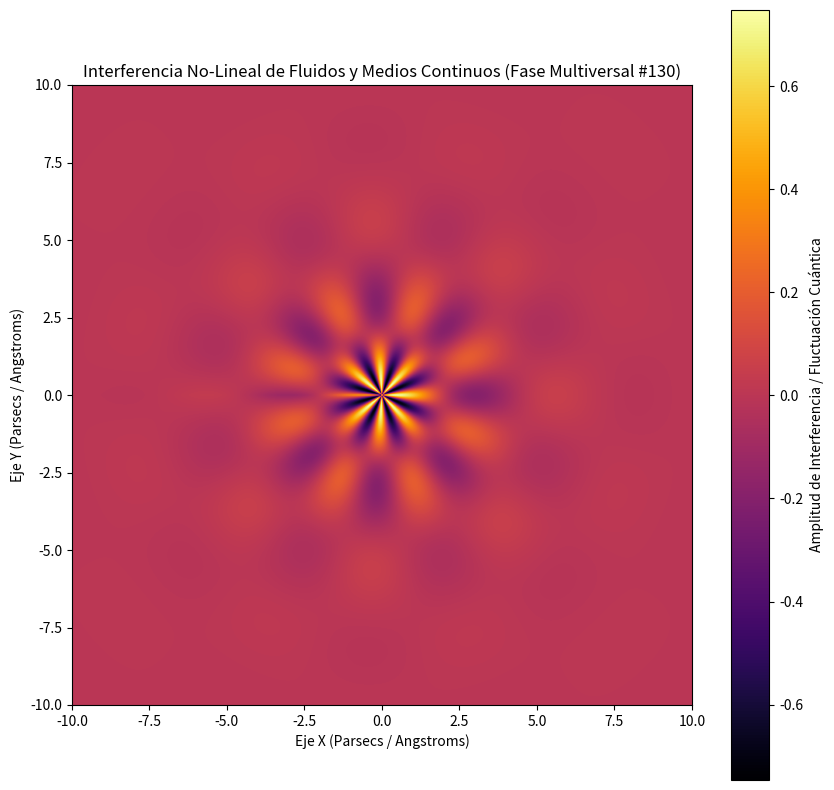

Recreate this plot in Python.
%matplotlib inline
# Simulación Multiversal: Fluidos y Medios Continuos - Variante 130
import numpy as np
import matplotlib.pyplot as plt

# Parámetros Físicos No-Lineales
omega_1 = 1.199
omega_2 = 7.714
lambda_decay = 0.51
phase_shift = 0.68

x = np.linspace(-10, 10, 800)
y = np.linspace(-10, 10, 800)
X, Y = np.meshgrid(x, y)

# Dinámica de Fluidos / Campos Tensor-Escalares (Fase Multiversal)
R = np.sqrt(X**2 + Y**2) + 1e-5
Z = (np.sin(omega_1 * R + phase_shift) * np.cos(omega_2 * np.arctan2(Y, X))) * np.exp(-lambda_decay * R)

plt.figure(figsize=(10, 10))
plt.imshow(Z, cmap='inferno', extent=[-10, 10, -10, 10], origin='lower')
plt.colorbar(label='Amplitud de Interferencia / Fluctuación Cuántica')
plt.title(r'Interferencia No-Lineal de Fluidos y Medios Continuos (Fase Multiversal #130)')
plt.xlabel('Eje X (Parsecs / Angstroms)')
plt.ylabel('Eje Y (Parsecs / Angstroms)')
plt.show()
